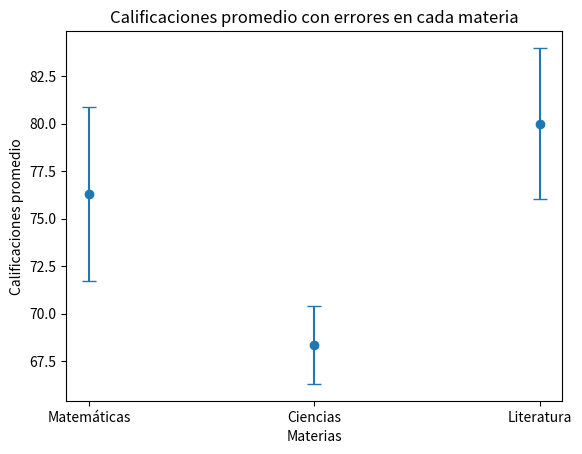

Source code (Python):
import numpy as np
import matplotlib.pyplot as plt

rng = np.random.default_rng(42)

# Datos de calificaciones de los estudiantes
matematicas = rng.integers(50, 100, 20)
ciencias = rng.integers(40, 95, 20)
literatura = rng.integers(60, 100, 20)

# Datos de errores para el gráfico de barras de error
errores_matematicas = rng.uniform(2, 5, 2)
errores_ciencias = rng.uniform(1, 4, 2)
errores_literatura = rng.uniform(3, 6, 2)

#usar np.mean de los errores de materias
errores_matematicas = np.mean(errores_matematicas)
errores_ciencias = np.mean(errores_ciencias)
errores_literatura = np.mean(errores_literatura)

# Calificaciones promedio en cada materia
promedio_matematicas = np.mean(matematicas)
promedio_ciencias = np.mean(ciencias)
promedio_literatura = np.mean(literatura)

# Gráfico de barras de error
materias = ['Matemáticas', 'Ciencias', 'Literatura']
promedios = [promedio_matematicas, promedio_ciencias, promedio_literatura]
errores = [errores_matematicas, errores_ciencias, errores_literatura]

plt.errorbar(materias, promedios, yerr=errores, fmt="o",capsize=5)
plt.title("Calificaciones promedio con errores en cada materia")
plt.xlabel('Materias')
plt.ylabel('Calificaciones promedio')
plt.show()